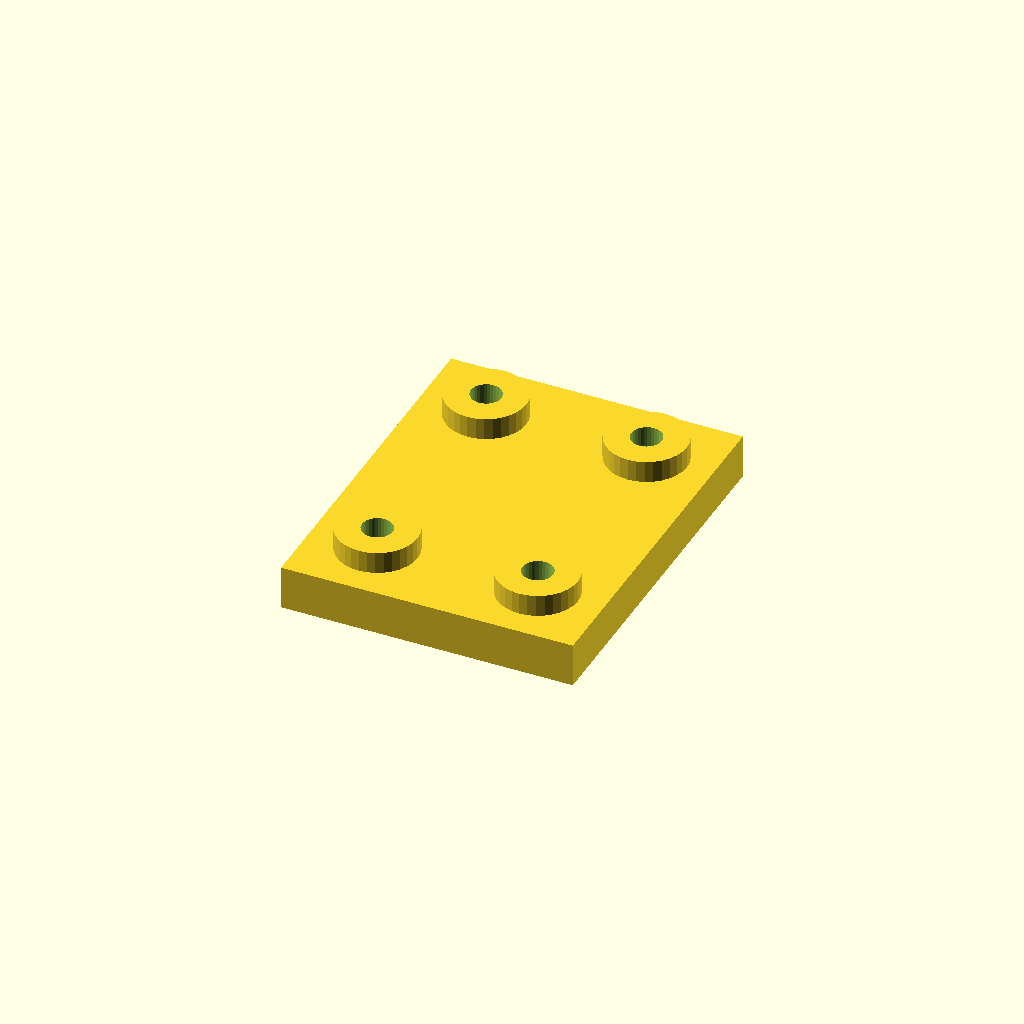
Cell 1: the model at its default parameters.
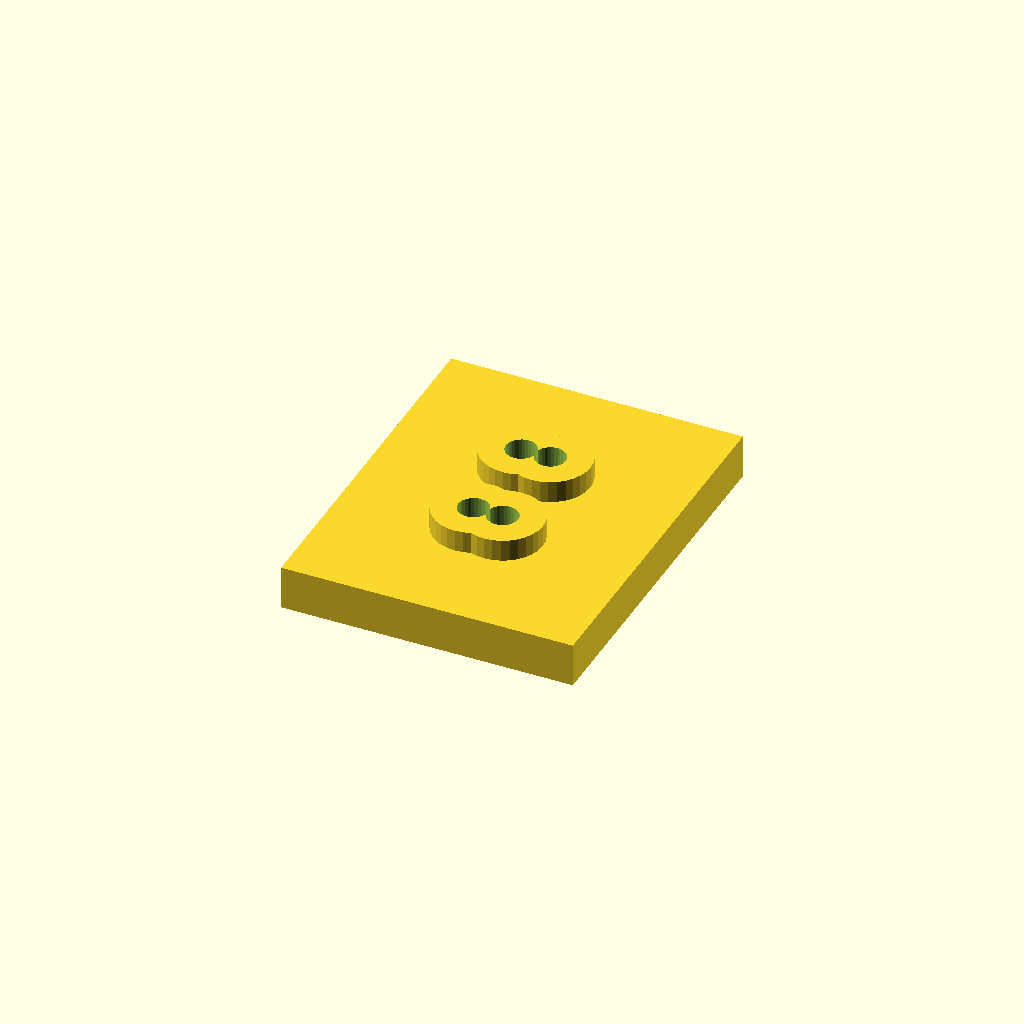
Cell 2 — edge set to 36, the other parameters unchanged.
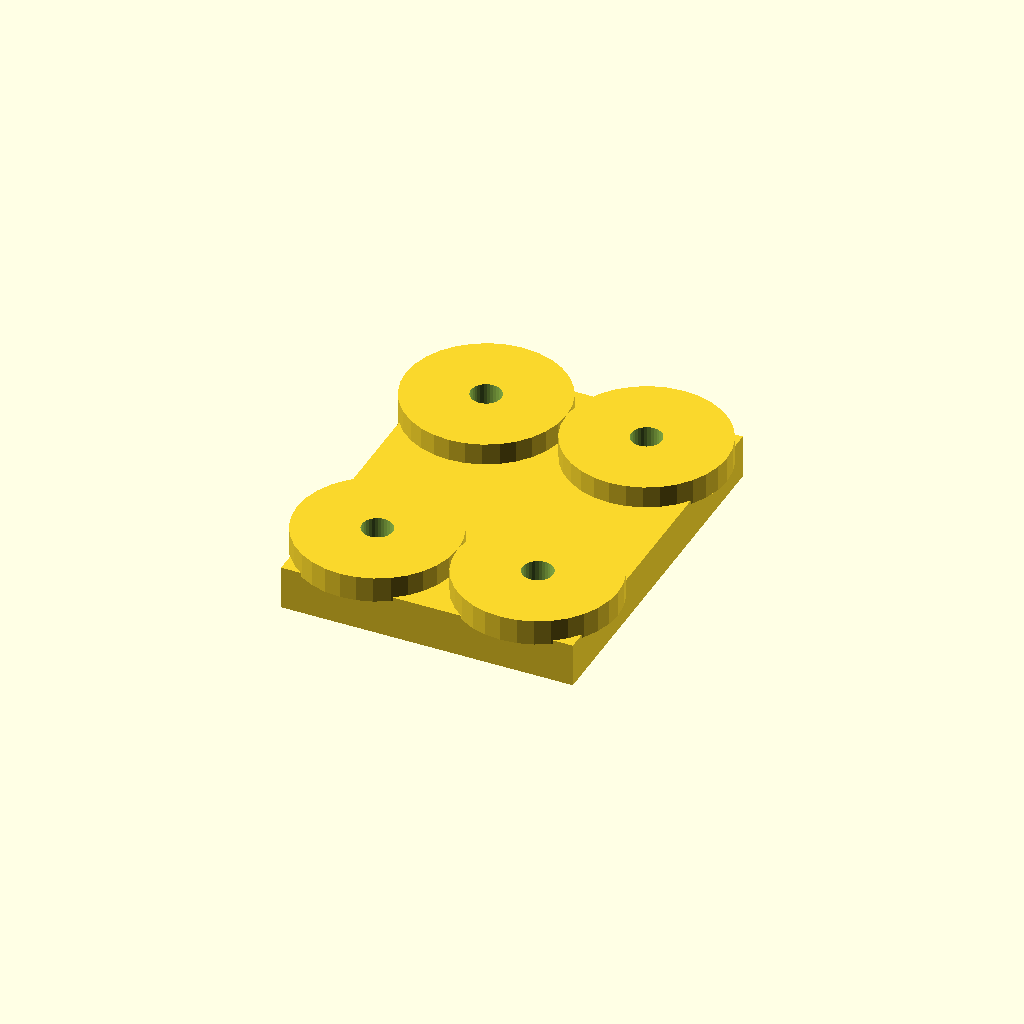
Cell 3: the same model with boss_d = 44.
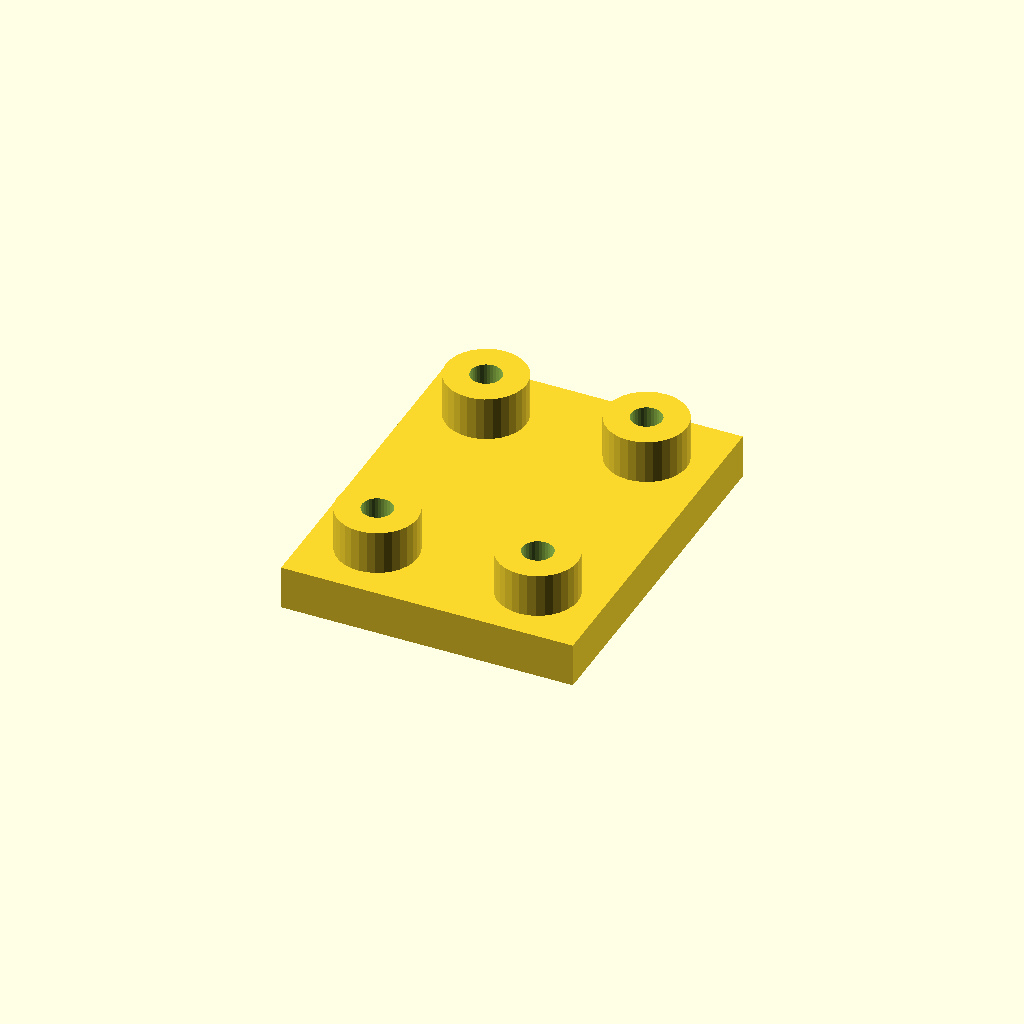
Cell 4 — boss_h set to 12, the other parameters unchanged.
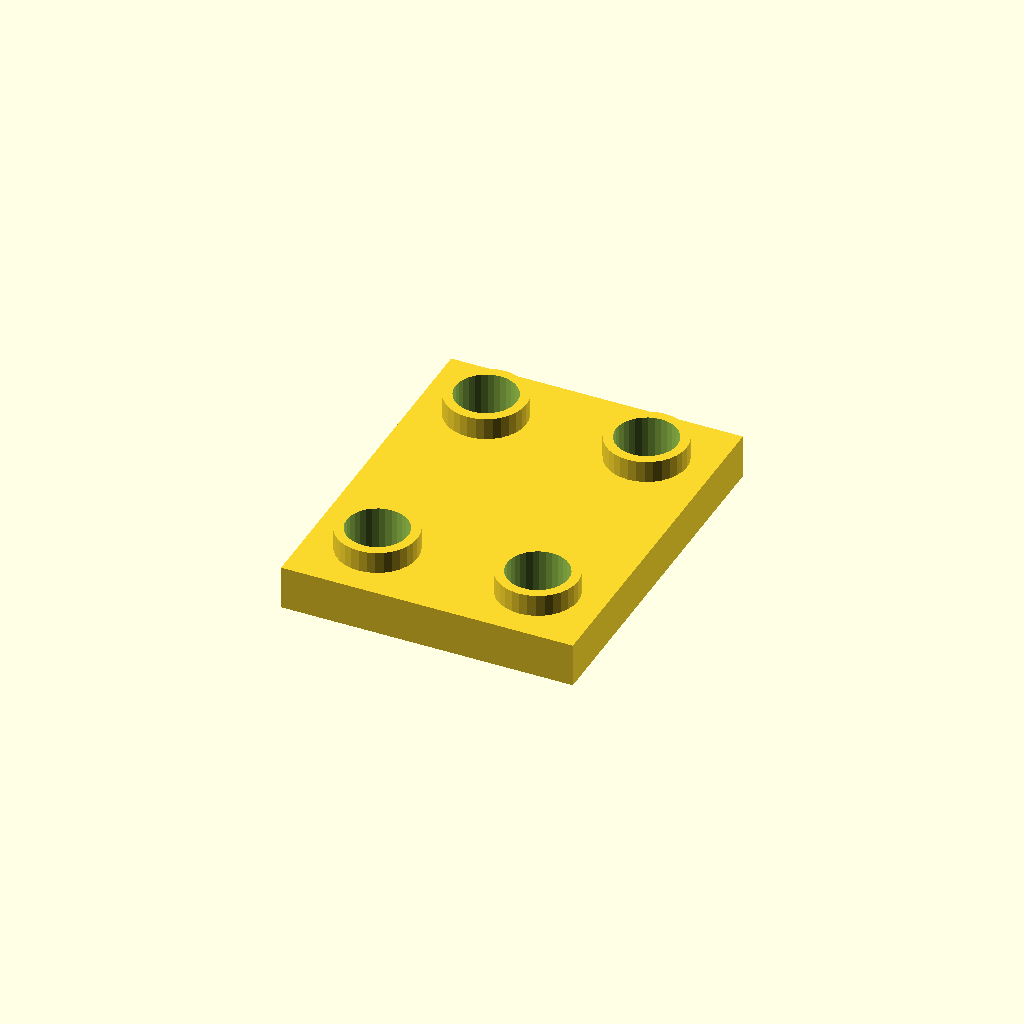
Cell 5 — hole_d set to 16.8, the other parameters unchanged.
One fixed orthographic camera (rotation 55°, 0°, 25°; colour scheme Cornfield) for every cell.
Source of the model, optional_data/data/place1/anchorpads/part_0158.scad:
$fn = 32;

// ----------------------------------------------------------------------
// Anchor pads 80 x 100 x 18
// four corner bosses with anchor holes
// ----------------------------------------------------------------------

// --- parameters (mm) ---
plate = [80, 100, 12];  // base plate size (x, y, z)
pads = 4;               // boss count, one per corner
edge = 18;              // boss centre offset from the plate edge
boss_d = 22;            // boss diameter
boss_h = 6;             // boss height above the base plate
hole_d = 8.4;           // hole diameter

// --- derived feature positions (mm) ---
height = plate[2] + boss_h;      // = 18   overall height of the part
corner_x = plate[0] / 2 - edge;  // = 22   boss centre X
corner_y = plate[1] / 2 - edge;  // = 32   boss centre Y
feature_centers = [
  [corner_x, corner_y],
  [-corner_x, corner_y],
  [-corner_x, -corner_y],
  [corner_x, -corner_y]
];   // boss centres, anchor holes are drilled there

// base plate, four bosses standing on it, anchor holes all the way through
difference() {
  union() {
    cube(plate, center = true);
    for (centre = feature_centers)
      translate([centre[0], centre[1], plate[2] / 2 - 1])
        cylinder(d = boss_d, h = boss_h + 1);
  }
  for (centre = feature_centers)
    translate([centre[0], centre[1], -height])
      cylinder(d = hole_d, h = 2 * height + 2);  // through boss and plate
}
Parameter table extracted from the source (name, type, default, range or options):
plate: vector, default [80, 100, 12]
pads: number, default 4
edge: number, default 18
boss_d: number, default 22
boss_h: number, default 6
hole_d: number, default 8.4
